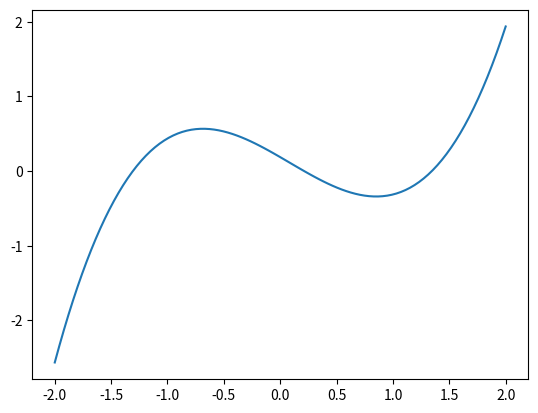

The matplotlib source for this figure:
import numpy as np
from numpy.polynomial import Polynomial
import matplotlib.pyplot as plt
def fractional_derivative(p, a):
    coeff = 1
    result = 0
    for n in range(1, p.degree()):
        f = p.deriv(n - 1)
        # Update the term for the current n
        coeff *= (a - (n - 1)) / n
        # Add the term to the result
        result += coeff * f
    return result


def plot_polynomial(p, points=100):
    x = np.linspace(p.domain[0], p.domain[1], points)
    return plt.plot(x, p(x))


p = Polynomial.fromroots([-1.5,0,1], domain =[-2,2])
print(p.degree())
f = fractional_derivative(p, 0.5)
plot_polynomial(f)
plt.show()